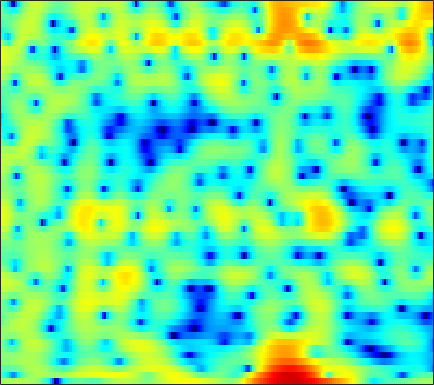

The data file committed next to this chart (first rows):
1.497, 1.6229, 1.7663, 1.9036, 1.9964, 2.1085, 2.207, 2.2671, 2.3248, 2.3489, 2.3292, 2.2811, 2.149, 1.9363, 1.7147, 1.3213, 0.78811, 0.26945, -0.60935, -1.7193, -3.1466, -4.5006, -6.8581, -10.263
-3.469, -4.228, -5.645, -7.662, -9.641, -12.46, -12.59, -10.3, -7.015, -4.407, -2.427, -1.262, -0.04256, 0.8655, 1.371, 1.849, 2.133, 2.236, 2.249, 2.144, 1.956, 1.782, 1.54, 1.324
-2.212, -2.064, -1.994, -2.009, -2.027, -1.978, -1.77, -1.485, -0.9449, -0.2877, 0.3929, 0.876, 1.444, 1.897, 2.148, 2.359, 2.427, 2.385, 2.209, 1.904, 1.478, 1.083, 0.4639, -0.246
-0.3479, -0.05988, 0.2711, 0.5538, 0.7437, 0.9803, 1.205, 1.368, 1.579, 1.777, 1.947, 2.048, 2.134, 2.158, 2.123, 1.995, 1.762, 1.51, 1.063, 0.4799, -0.2566, -0.9234, -1.986, -3.276
0.2573, 0.2863, 0.3198, 0.3688, 0.4265, 0.5412, 0.7004, 0.8456, 1.065, 1.293, 1.508, 1.645, 1.781, 1.85, 1.844, 1.75, 1.551, 1.328, 0.9317, 0.4237, -0.1931, -0.7235, -1.508, -2.356
0.2479, -0.4295, -1.424, -2.388, -2.935, -3.171, -2.729, -2.06, -0.9741, 0.1079, 1.055, 1.647, 2.271, 2.702, 2.901, 3.007, 2.952, 2.803, 2.466, 1.979, 1.347, 0.7773, -0.1111, -1.151
0.5114, -0.6813, -2.774, -5.638, -8.271, -10.42, -7.857, -5.203, -2.375, -0.3152, 1.174, 2, 2.792, 3.287, 3.488, 3.558, 3.434, 3.223, 2.799, 2.231, 1.541, 0.9479, 0.06252, -0.9318
1.414, 1.138, 0.7758, 0.4785, 0.3479, 0.35, 0.5654, 0.8422, 1.297, 1.761, 2.156, 2.369, 2.513, 2.475, 2.319, 1.937, 1.362, 0.8022, -0.09705, -1.138, -2.255, -3.083, -4.067, -4.795
0.5997, 0.9116, 1.31, 1.677, 1.929, 2.242, 2.521, 2.704, 2.899, 3.019, 3.038, 2.97, 2.746, 2.345, 1.915, 1.131, 0.06096, -0.9492, -2.628, -4.81, -7.719, -10.66, -16.49, -22.14
-2.085, -1.048, 0.05359, 0.9155, 1.434, 1.999, 2.445, 2.713, 2.985, 3.149, 3.195, 3.143, 2.941, 2.566, 2.162, 1.439, 0.4847, -0.3789, -1.751, -3.361, -5.131, -6.466, -8.014, -8.932
-2.064, -1.333, -0.585, -0.01607, 0.3412, 0.7789, 1.216, 1.553, 2.004, 2.426, 2.77, 2.956, 3.076, 3.02, 2.861, 2.491, 1.927, 1.375, 0.4626, -0.6165, -1.844, -2.848, -4.306, -5.931
-0.442, -0.7592, -1.412, -2.294, -2.991, -3.627, -3.426, -2.654, -1.208, 0.2604, 1.509, 2.252, 2.984, 3.438, 3.599, 3.606, 3.391, 3.082, 2.496, 1.714, 0.7211, -0.1597, -1.533, -3.219
0.1001, -0.6806, -2.197, -4.527, -7.091, -12.01, -12.96, -8.905, -4.644, -1.842, 0.07547, 1.111, 2.094, 2.736, 3.026, 3.19, 3.143, 2.993, 2.671, 2.188, 1.561, 1.015, 0.2266, -0.5912
1.505, 1.233, 0.7372, 0.1343, -0.3051, -0.7175, -0.7985, -0.6278, -0.1881, 0.3548, 0.8577, 1.159, 1.435, 1.576, 1.614, 1.586, 1.483, 1.368, 1.14, 0.8248, 0.425, 0.03513, -0.606, -1.333
3.185, 3.22, 3.156, 3.009, 2.867, 2.656, 2.433, 2.26, 2.004, 1.697, 1.286, 0.8984, 0.2807, -0.4545, -1.001, -1.579, -1.862, -1.858, -1.688, -1.449, -1.333, -1.414, -1.844, -2.663
3.979, 4.061, 4.035, 3.895, 3.731, 3.441, 3.088, 2.784, 2.304, 1.673, 0.8132, -0.05562, -1.645, -3.995, -6.593, -11.83, -15.02, -10.81, -6.351, -3.712, -2.255, -1.658, -1.39, -1.71
3.206, 3.149, 2.857, 2.362, 1.903, 1.288, 0.7995, 0.5643, 0.4226, 0.357, 0.2167, -0.04545, -0.6657, -1.586, -2.457, -3.467, -3.668, -3.132, -1.882, -0.5899, 0.307, 0.6892, 0.8762, 0.6766
0.9468, 0.5947, -0.3149, -1.878, -3.562, -6.611, -9.861, -9.944, -6.852, -3.934, -1.903, -0.836, 0.1273, 0.7652, 1.111, 1.468, 1.794, 2.048, 2.398, 2.661, 2.835, 2.85, 2.671, 2.273
-1.295, -1.596, -2.363, -3.568, -4.771, -6.648, -8.052, -8.003, -6.428, -4.358, -2.541, -1.425, -0.2259, 0.667, 1.206, 1.772, 2.196, 2.439, 2.666, 2.754, 2.745, 2.668, 2.425, 2.032
-1.87, -1.88, -2.043, -2.299, -2.519, -2.76, -2.824, -2.719, -2.358, -1.807, -1.155, -0.657, 0.004346, 0.5968, 0.9749, 1.395, 1.72, 1.893, 2.027, 2.083, 2.013, 1.89, 1.648, 1.297
-1.342, -1.232, -1.171, -1.198, -1.235, -1.265, -1.256, -1.186, -1.001, -0.7196, -0.3602, -0.05237, 0.3492, 0.7554, 1.026, 1.334, 1.568, 1.687, 1.766, 1.769, 1.657, 1.498, 1.209, 0.8171
-0.1514, -0.07514, -0.1292, -0.3454, -0.5648, -0.8824, -1.154, -1.257, -1.216, -0.9556, -0.5259, -0.1364, 0.3724, 0.8263, 1.126, 1.442, 1.652, 1.752, 1.813, 1.76, 1.658, 1.523, 1.239, 0.8356
1.885, 1.79, 1.308, 0.4461, -0.4739, -2.039, -3.758, -4.794, -5.034, -3.905, -2.325, -1.262, -0.07986, 0.7199, 1.115, 1.404, 1.487, 1.458, 1.371, 1.257, 1.216, 1.218, 1.187, 1.089
4.273, 3.999, 3.225, 1.908, 0.4827, -2.197, -6.279, -10.61, -11.97, -6.715, -3.245, -1.587, -0.2419, 0.4713, 0.6014, 0.3268, -0.3759, -1.131, -2.222, -2.809, -2.733, -2.227, -1.262, -0.3948
5.288, 4.994, 4.351, 3.428, 2.609, 1.372, 0.2092, -0.4649, -0.929, -0.8805, -0.5689, -0.2604, -0.05523, -0.1843, -0.5753, -1.618, -3.476, -5.7, -10.71, -25.28, -14.72, -9.581, -6.092, -4.223
5.515, 5.231, 4.662, 3.905, 3.229, 2.243, 1.268, 0.6072, -0.04369, -0.3963, -0.4636, -0.3984, -0.2323, -0.2501, -0.4088, -0.9022, -1.761, -2.57, -3.832, -4.627, -5.14, -5.102, -5.126, -5.623
5.278, 5.016, 4.411, 3.478, 2.539, 0.9796, -1.026, -2.738, -4.89, -5.632, -4.402, -3.077, -1.482, -0.2637, 0.3424, 0.797, 0.927, 0.8594, 0.5956, 0.1653, -0.3977, -0.9514, -1.868, -3.151
3.548, 3.435, 2.967, 2.102, 1.174, -0.5502, -2.983, -5.477, -9.817, -11.59, -7.663, -4.888, -2.225, -0.4312, 0.5292, 1.402, 1.918, 2.091, 2.14, 1.895, 1.568, 1.132, 0.4265, -0.4007
1.413, 1.52, 1.377, 0.9598, 0.4937, -0.2905, -1.131, -1.722, -2.277, -2.364, -1.911, -1.37, -0.4414, 0.4316, 1.007, 1.628, 2.051, 2.228, 2.289, 2.154, 1.838, 1.476, 0.843, 0.04032
0.3817, 0.4903, 0.413, 0.1328, -0.1774, -0.6248, -1.019, -1.199, -1.256, -1.059, -0.6371, -0.221, 0.3909, 1.021, 1.438, 1.911, 2.23, 2.381, 2.399, 2.292, 1.919, 1.582, 0.941, 0.1057
0.6506, 0.4883, 0.004751, -0.7777, -1.509, -2.587, -3.537, -3.926, -3.757, -2.918, -1.789, -0.8845, 0.1824, 1.082, 1.634, 2.185, 2.543, 2.683, 2.725, 2.567, 2.278, 1.928, 1.337, 0.5961
1.876, 1.438, 0.4808, -0.9935, -2.573, -5.646, -10.98, -18.81, -14.02, -7.179, -3.498, -1.687, 0.07415, 1.271, 1.915, 2.49, 2.819, 2.912, 2.895, 2.679, 2.376, 2.009, 1.431, 0.7268
3.062, 2.695, 1.966, 0.9429, -0.04899, -1.539, -3.011, -3.682, -3.48, -2.313, -0.9101, 0.02257, 0.993, 1.648, 1.941, 2.122, 2.102, 1.987, 1.723, 1.387, 0.9458, 0.5664, -0.0532, -0.8378
3.322, 3.222, 2.981, 2.623, 2.321, 1.906, 1.586, 1.431, 1.377, 1.464, 1.588, 1.677, 1.643, 1.423, 1.099, 0.4763, -0.3402, -0.9703, -1.773, -2.26, -2.652, -2.763, -3.083, -3.657
2.868, 2.976, 3.013, 2.977, 2.949, 2.898, 2.892, 2.909, 2.929, 2.913, 2.801, 2.586, 2.1, 1.264, 0.3568, -1.369, -3.827, -6.273, -9.934, -11.05, -8.536, -6.933, -5.578, -5.106
1.628, 1.683, 1.61, 1.509, 1.468, 1.598, 1.905, 2.242, 2.727, 3.132, 3.361, 3.344, 3.056, 2.365, 1.537, -0.04763, -2.306, -4.459, -7.442, -8.251, -6.537, -5.184, -3.92, -3.384
-0.9832, -1.484, -2.551, -3.993, -4.996, -5.161, -3.601, -1.978, 0.02781, 1.592, 2.671, 3.22, 3.572, 3.566, 3.343, 2.809, 2.086, 1.48, 0.7893, 0.2646, -0.01862, -0.1744, -0.3891, -0.757
-3.861, -4.622, -6.33, -9.309, -12.82, -15.26, -9.399, -5.797, -2.465, -0.1834, 1.414, 2.259, 3.031, 3.466, 3.615, 3.611, 3.444, 3.237, 2.885, 2.458, 1.965, 1.556, 0.8783, 0.04696
-5.638, -5.561, -5.554, -5.521, -5.385, -4.806, -3.7, -2.671, -1.223, 0.08935, 1.19, 1.835, 2.505, 2.947, 3.155, 3.288, 3.275, 3.195, 2.964, 2.638, 2.189, 1.741, 0.996, 0.03035
-7.895, -6.685, -5.275, -4.082, -3.281, -2.298, -1.354, -0.69, 0.1344, 0.8592, 1.44, 1.794, 2.136, 2.354, 2.451, 2.518, 2.521, 2.503, 2.416, 2.278, 2.034, 1.725, 1.196, 0.4366
-9.096, -6.963, -4.78, -3.119, -2.105, -0.9986, -0.125, 0.398, 0.9268, 1.275, 1.42, 1.437, 1.3, 1.071, 0.8802, 0.6806, 0.6373, 0.708, 0.9608, 1.258, 1.49, 1.599, 1.579, 1.35
-5.893, -4.58, -3.022, -1.717, -0.8895, -0.01153, 0.6364, 0.9719, 1.212, 1.187, 0.9001, 0.4506, -0.4414, -1.705, -2.852, -4.34, -4.915, -4.348, -2.766, -1.123, 0.2276, 1.026, 1.727, 2.124
-3.743, -2.897, -1.891, -1.031, -0.49, 0.07847, 0.4767, 0.6623, 0.7318, 0.562, 0.1035, -0.5201, -1.784, -3.835, -6.197, -11.43, -18.14, -12.13, -6.221, -2.792, -0.6466, 0.4982, 1.565, 2.243
-3.213, -2.572, -1.93, -1.484, -1.275, -1.044, -0.8597, -0.7234, -0.5504, -0.421, -0.4585, -0.5868, -0.9798, -1.612, -2.154, -2.763, -2.894, -2.544, -1.627, -0.5676, 0.4162, 0.9667, 1.542, 1.898
-2.121, -1.866, -1.89, -2.305, -2.799, -3.525, -3.931, -3.799, -3.022, -1.941, -0.9163, -0.2793, 0.321, 0.7217, 0.9207, 1.107, 1.267, 1.415, 1.586, 1.723, 1.826, 1.786, 1.617, 1.313
0.3725, 0.1128, -0.748, -2.357, -4.252, -8.465, -17.52, -16.74, -7.911, -3.623, -0.995, 0.3213, 1.598, 2.449, 2.872, 3.231, 3.404, 3.413, 3.295, 3.021, 2.497, 2.02, 1.1, -0.1141
2.504, 2.101, 1.266, 0.07838, -1.03, -2.636, -3.736, -3.748, -2.669, -1.14, 0.2424, 1.114, 1.98, 2.563, 2.843, 3.038, 3.039, 2.904, 2.584, 2.058, 1.264, 0.4697, -0.8579, -2.67
3.663, 3.349, 2.834, 2.226, 1.771, 1.202, 0.7842, 0.6186, 0.5803, 0.6896, 0.8769, 1.016, 1.125, 1.166, 1.147, 1.032, 0.8068, 0.5807, 0.1385, -0.483, -1.218, -1.946, -3.067, -4.37
4.691, 4.392, 3.955, 3.485, 3.142, 2.696, 2.264, 1.953, 1.542, 1.104, 0.6501, 0.2726, -0.2486, -0.7427, -1.079, -1.465, -1.78, -1.966, -2.338, -2.892, -3.521, -4.081, -5.033, -5.963
5.587, 5.179, 4.647, 4.181, 3.836, 3.445, 3.037, 2.683, 2.103, 1.326, 0.3094, -0.6951, -2.182, -3.747, -4.687, -5.245, -4.985, -4.604, -4.307, -4.394, -4.988, -5.672, -7.119, -8.922
5.657, 4.915, 4.082, 3.537, 3.359, 3.341, 3.421, 3.419, 3.155, 2.5, 1.245, -0.2044, -3.083, -8.152, -16.09, -17.05, -8.366, -5.724, -3.839, -3.17, -3.585, -4.697, -6.72, -10.38
2.31, 0.5467, -2.173, -4.001, -3.115, -0.664, 1.497, 2.635, 3.515, 3.762, 3.377, 2.79, 1.527, 0.02134, -0.913, -1.385, -0.9755, -0.4462, -0.03337, -0.05459, -0.5377, -1.081, -2.238, -3.445
-3.386, -4.799, -7.599, -9.706, -7.893, -3.959, -0.934, 0.7173, 2.214, 3.076, 3.496, 3.57, 3.385, 3.068, 2.786, 2.428, 2.087, 1.783, 1.263, 0.5434, -0.2694, -0.8604, -1.863, -2.751
-6.491, -5.193, -4.04, -3.172, -2.34, -1.143, 0.1417, 1.012, 2.044, 2.836, 3.383, 3.601, 3.762, 3.721, 3.565, 3.202, 2.647, 2.073, 1.148, -0.03214, -1.436, -2.881, -4.713, -6.454
-3.571, -2.905, -2.117, -1.439, -0.9554, -0.2282, 0.533, 1.082, 1.809, 2.478, 3.029, 3.364, 3.665, 3.755, 3.686, 3.383, 2.815, 2.204, 1.107, -0.3713, -2.495, -4.471, -8.343, -15.1
-0.8736, -1.161, -1.497, -1.656, -1.694, -1.535, -1.135, -0.6344, 0.1395, 0.9843, 1.811, 2.381, 2.938, 3.299, 3.418, 3.356, 3.027, 2.61, 1.761, 0.6054, -0.9384, -2.243, -4.11, -5.881
-0.6667, -1.716, -3.167, -4.661, -5.639, -6.558, -6.399, -5.483, -3.722, -1.846, -0.1977, 0.8107, 1.917, 2.713, 3.101, 3.363, 3.344, 3.153, 2.676, 1.974, 1.178, 0.4326, -0.4706, -1.25
-1.401, -3.149, -5.823, -9.19, -12.51, -20.77, -23.75, -14.25, -8.241, -4.462, -1.766, -0.2054, 1.399, 2.529, 3.117, 3.594, 3.756, 3.679, 3.383, 2.86, 2.189, 1.641, 0.7645, -0.05849
